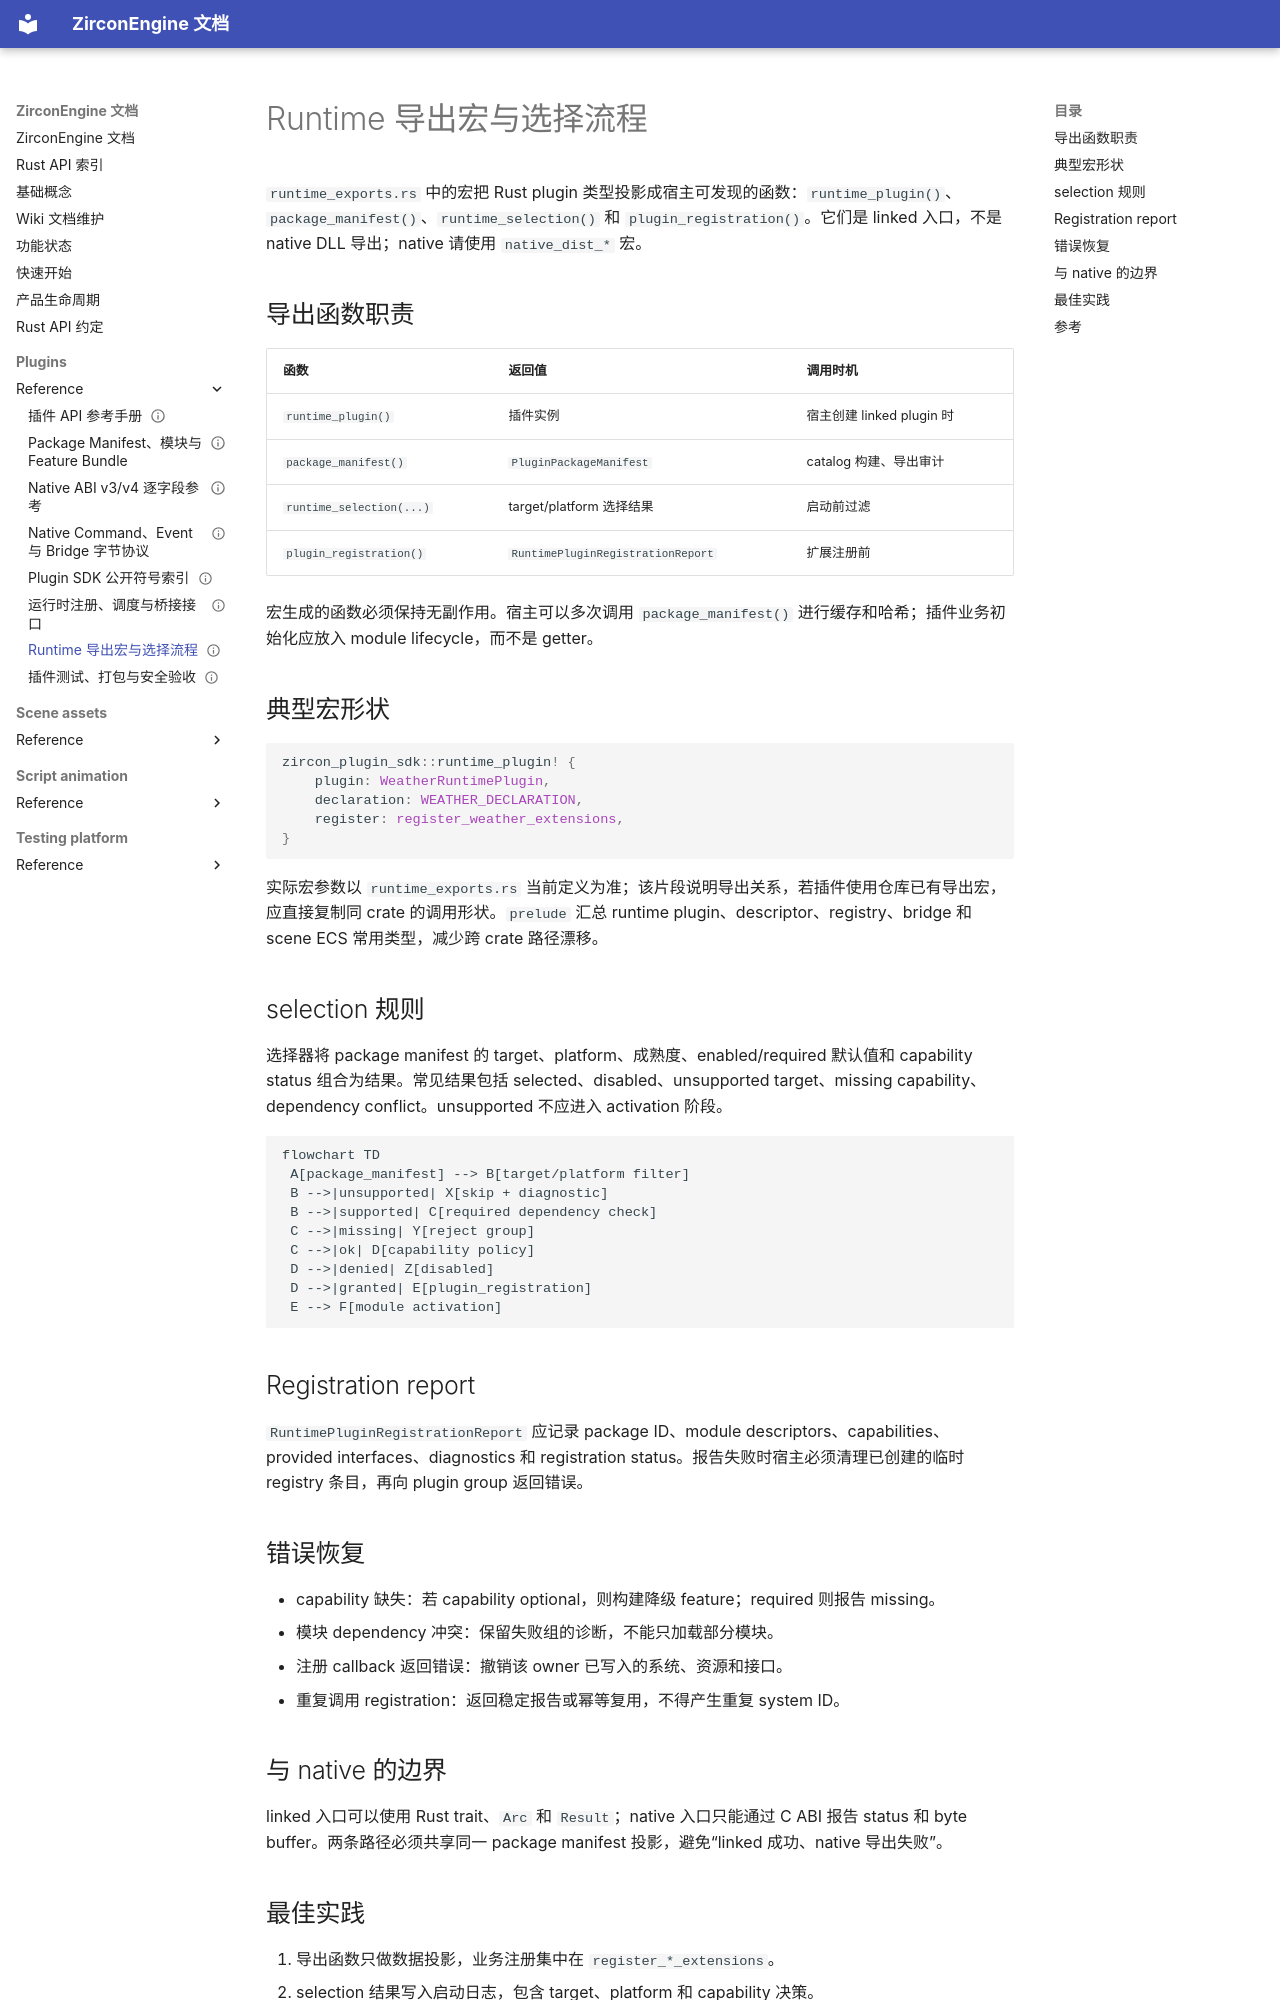

repository: He-Jiahui/ZirconEngine · page: plugins/reference/runtime-exports-selection/index.html · generator: mkdocs

---
related_code:
  - zircon_plugins/plugin_sdk/src/runtime_exports.rs
  - zircon_plugins/plugin_sdk/src/prelude.rs
  - zircon_plugins/plugin_sdk/src/runtime.rs
implementation_files:
  - zircon_plugins/plugin_sdk/src/runtime_exports.rs
  - zircon_plugins/plugin_sdk/src/prelude.rs
plan_sources:
  - user: 2026-09-09 插件公开接口完整参考
tests:
  - zircon_plugins/plugin_sdk/src/runtime.rs
  - zircon_app/src/plugins/tests/cases.rs
doc_type: api-reference
title: Runtime 导出宏与选择流程
status: source-audited
---

# Runtime 导出宏与选择流程

`runtime_exports.rs` 中的宏把 Rust plugin 类型投影成宿主可发现的函数：`runtime_plugin()`、`package_manifest()`、`runtime_selection()` 和 `plugin_registration()`。它们是 linked 入口，不是 native DLL 导出；native 请使用 `native_dist_*` 宏。

## 导出函数职责

|函数|返回值|调用时机|
|---|---|---|
|`runtime_plugin()`|插件实例|宿主创建 linked plugin 时|
|`package_manifest()`|`PluginPackageManifest`|catalog 构建、导出审计|
|`runtime_selection(...)`|target/platform 选择结果|启动前过滤|
|`plugin_registration()`|`RuntimePluginRegistrationReport`|扩展注册前|

宏生成的函数必须保持无副作用。宿主可以多次调用 `package_manifest()` 进行缓存和哈希；插件业务初始化应放入 module lifecycle，而不是 getter。

## 典型宏形状

```rust
zircon_plugin_sdk::runtime_plugin! {
    plugin: WeatherRuntimePlugin,
    declaration: WEATHER_DECLARATION,
    register: register_weather_extensions,
}
```

实际宏参数以 `runtime_exports.rs` 当前定义为准；该片段说明导出关系，若插件使用仓库已有导出宏，应直接复制同 crate 的调用形状。`prelude` 汇总 runtime plugin、descriptor、registry、bridge 和 scene ECS 常用类型，减少跨 crate 路径漂移。

## selection 规则

选择器将 package manifest 的 target、platform、成熟度、enabled/required 默认值和 capability status 组合为结果。常见结果包括 selected、disabled、unsupported target、missing capability、dependency conflict。unsupported 不应进入 activation 阶段。

```mermaid
flowchart TD
 A[package_manifest] --> B[target/platform filter]
 B -->|unsupported| X[skip + diagnostic]
 B -->|supported| C[required dependency check]
 C -->|missing| Y[reject group]
 C -->|ok| D[capability policy]
 D -->|denied| Z[disabled]
 D -->|granted| E[plugin_registration]
 E --> F[module activation]
```

## Registration report

`RuntimePluginRegistrationReport` 应记录 package ID、module descriptors、capabilities、provided interfaces、diagnostics 和 registration status。报告失败时宿主必须清理已创建的临时 registry 条目，再向 plugin group 返回错误。

## 错误恢复

- capability 缺失：若 capability optional，则构建降级 feature；required 则报告 missing。
- 模块 dependency 冲突：保留失败组的诊断，不能只加载部分模块。
- 注册 callback 返回错误：撤销该 owner 已写入的系统、资源和接口。
- 重复调用 registration：返回稳定报告或幂等复用，不得产生重复 system ID。

## 与 native 的边界

linked 入口可以使用 Rust trait、`Arc` 和 `Result`；native 入口只能通过 C ABI 报告 status 和 byte buffer。两条路径必须共享同一 package manifest 投影，避免“linked 成功、native 导出失败”。
